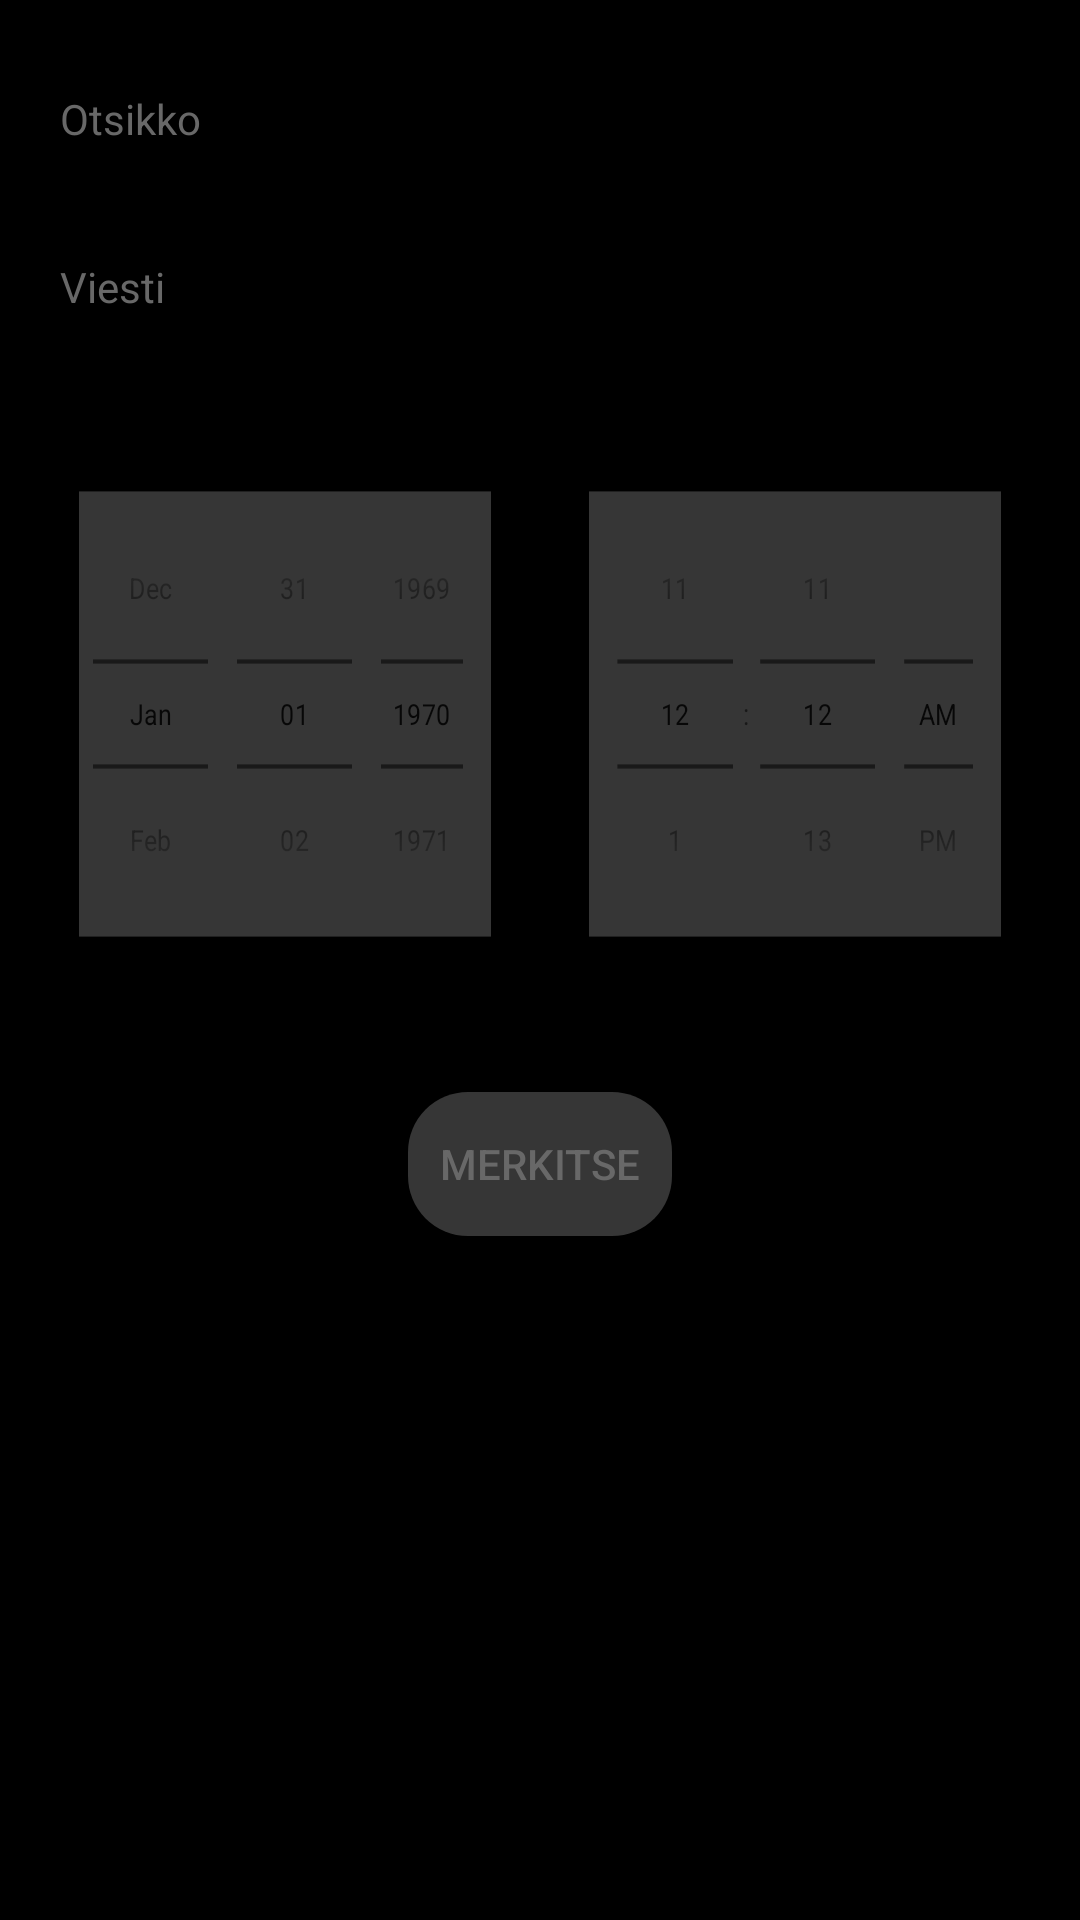

This screen was rendered from an Android layout file. Write that file and the resources it references.
<!-- AndroidManifest.xml: application theme Theme.Lopputyo -->
<!-- res/layout/activity_notif.xml -->
<?xml version="1.0" encoding="utf-8"?>

<androidx.drawerlayout.widget.DrawerLayout xmlns:android="http://schemas.android.com/apk/res/android"
    xmlns:app="http://schemas.android.com/apk/res-auto"
    xmlns:tools="http://schemas.android.com/tools"
    android:layout_width="match_parent"
    android:layout_height="match_parent"
    android:id="@+id/drawerLayout"
    tools:context=".MainActivity"
    android:background="@color/black">

    <LinearLayout
        android:layout_width="match_parent"
        android:layout_height="match_parent"
        android:orientation="vertical">

        <EditText
            android:layout_width="match_parent"
            android:layout_height="wrap_content"
            android:id="@+id/titleET"
            android:paddingHorizontal="20dp"
            android:layout_marginTop="20dp"
            android:hint="Otsikko"
            android:textColorHint="@color/gray"
            android:textColor="@color/white"
            style="@style/Widget.MaterialComponents.TextInputLayout.OutlinedBox.Dense"
        />


        <EditText
            android:layout_width="match_parent"
            android:layout_height="wrap_content"
            android:paddingHorizontal="20dp"
            android:layout_marginTop="20dp"
            android:id="@+id/messageET"
            android:hint="Viesti"
            android:textColorHint="@color/gray"

            android:textColor="@color/white"
            style="@style/Widget.MaterialComponents.TextInputLayout.OutlinedBox.Dense"
            />


        <LinearLayout
            android:layout_width="match_parent"
            android:layout_height="wrap_content"
            android:layout_marginTop="20dp">

            <DatePicker
                android:id="@+id/datePicker"
                android:layout_width="0dp"
                android:layout_weight="1"
                android:layout_height="wrap_content"
                android:datePickerMode="spinner"
                android:calendarViewShown="false"
                android:layout_gravity="center"
                android:scaleY="0.7"
                android:scaleX="0.6"
                android:layout_marginStart="-20dp"
                android:layout_marginEnd="-30dp"
                android:background="@color/darkgray"
                />

            <TimePicker
                android:id="@+id/timePicker"
                android:layout_width="0dp"
                android:layout_weight="1"
                android:layout_height="wrap_content"
                android:timePickerMode="spinner"
                android:layout_gravity="center"
                android:scaleY="0.7"
                android:scaleX="0.6"
                android:layout_marginStart="-30dp"
                android:layout_marginEnd="-20dp"
                android:background="@color/darkgray"
                />
        </LinearLayout>

        <Button
            android:id="@+id/submitButton"
            android:layout_marginTop="20dp"
            android:layout_gravity="center"
            android:text="Merkitse"
            android:layout_width="wrap_content"
            android:layout_height="wrap_content"
            android:background="@drawable/btn_bg"
            android:textColor="@color/gray"/>

    </LinearLayout>
    <com.google.android.material.navigation.NavigationView
        android:id="@+id/navView"
        android:layout_width="wrap_content"
        android:layout_height="match_parent"
        app:menu="@menu/nav_menu"
        app:headerLayout="@layout/nav_header"
        android:layout_gravity="start"
        android:background="@color/gray"
        android:fitsSystemWindows="true"/>

</androidx.drawerlayout.widget.DrawerLayout>
<!-- res/layout/nav_header.xml (included above) -->
<?xml version="1.0" encoding="utf-8"?>

<androidx.constraintlayout.widget.ConstraintLayout xmlns:android="http://schemas.android.com/apk/res/android"
    xmlns:app="http://schemas.android.com/apk/res-auto"
    android:layout_width="match_parent"
    android:layout_height="120dp"
    android:background="@color/darkgray"
    >

    <TextView
        android:layout_width="wrap_content"
        android:layout_height="wrap_content"
        android:layout_margin="10dp"
        android:text="Muistio"
        android:textSize="20dp"
        android:textColor="@color/gray"
        app:layout_constraintBottom_toBottomOf="parent"
        app:layout_constraintStart_toStartOf="parent"
        app:layout_constraintTop_toTopOf="parent"
        android:layout_marginStart="10dp"/>

</androidx.constraintlayout.widget.ConstraintLayout>
<!-- resources referenced by this layout -->
<resources>
  <color name="black">#FF000000</color>
  <color name="darkgray">#FF363636</color>
  <color name="gray">#FF686868</color>
  <color name="white">#FFFFFFFF</color>
  <!-- drawable btn_bg (drawable) -->
  <?xml version="1.0" encoding="utf-8"?>
  
  <shape xmlns:android="http://schemas.android.com/apk/res/android">
  
      <solid android:color="@color/darkgray"/>
      <corners android:radius="20dp"/>
      <padding android:left="2dp"/>
      <padding android:right="2dp"/>
  </shape>
  <style name="Theme.Lopputyo" parent="Theme.AppCompat.Light.DarkActionBar">
          
          <item name="colorPrimary">@color/darkgray</item>
          <item name="colorPrimaryVariant">@color/black</item>
          <item name="colorOnPrimary">@color/black</item>
          
          <item name="colorSecondary">@color/teal_200</item>
          <item name="colorSecondaryVariant">@color/teal_700</item>
          <item name="colorOnSecondary">@color/black</item>
          
          <item name="android:statusBarColor" tools:targetApi="l">@color/darkgray</item>
          
      </style>
  <color name="teal_200">#FF03DAC5</color>
  <color name="teal_700">#FF018786</color>
</resources>
